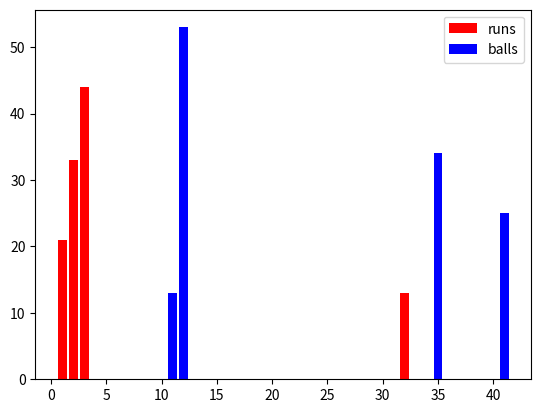

This chart was generated by the following Python code:
import matplotlib.pyplot as plt
x = [1, 2, 3, 32]  # list
y = [21, 33, 44, 13]
# plt.plot(x, y, label="First Line")


# plt.plot([1, 2, 3, 53], [1, 2, 4, 5])
plt.bar(x, y, label="runs", color="r")
plt.bar([12, 11, 41, 35], [53, 13, 25, 34], label="balls", color="b")
plt.legend()  # to make the label appear, we need this line
plt.show()
